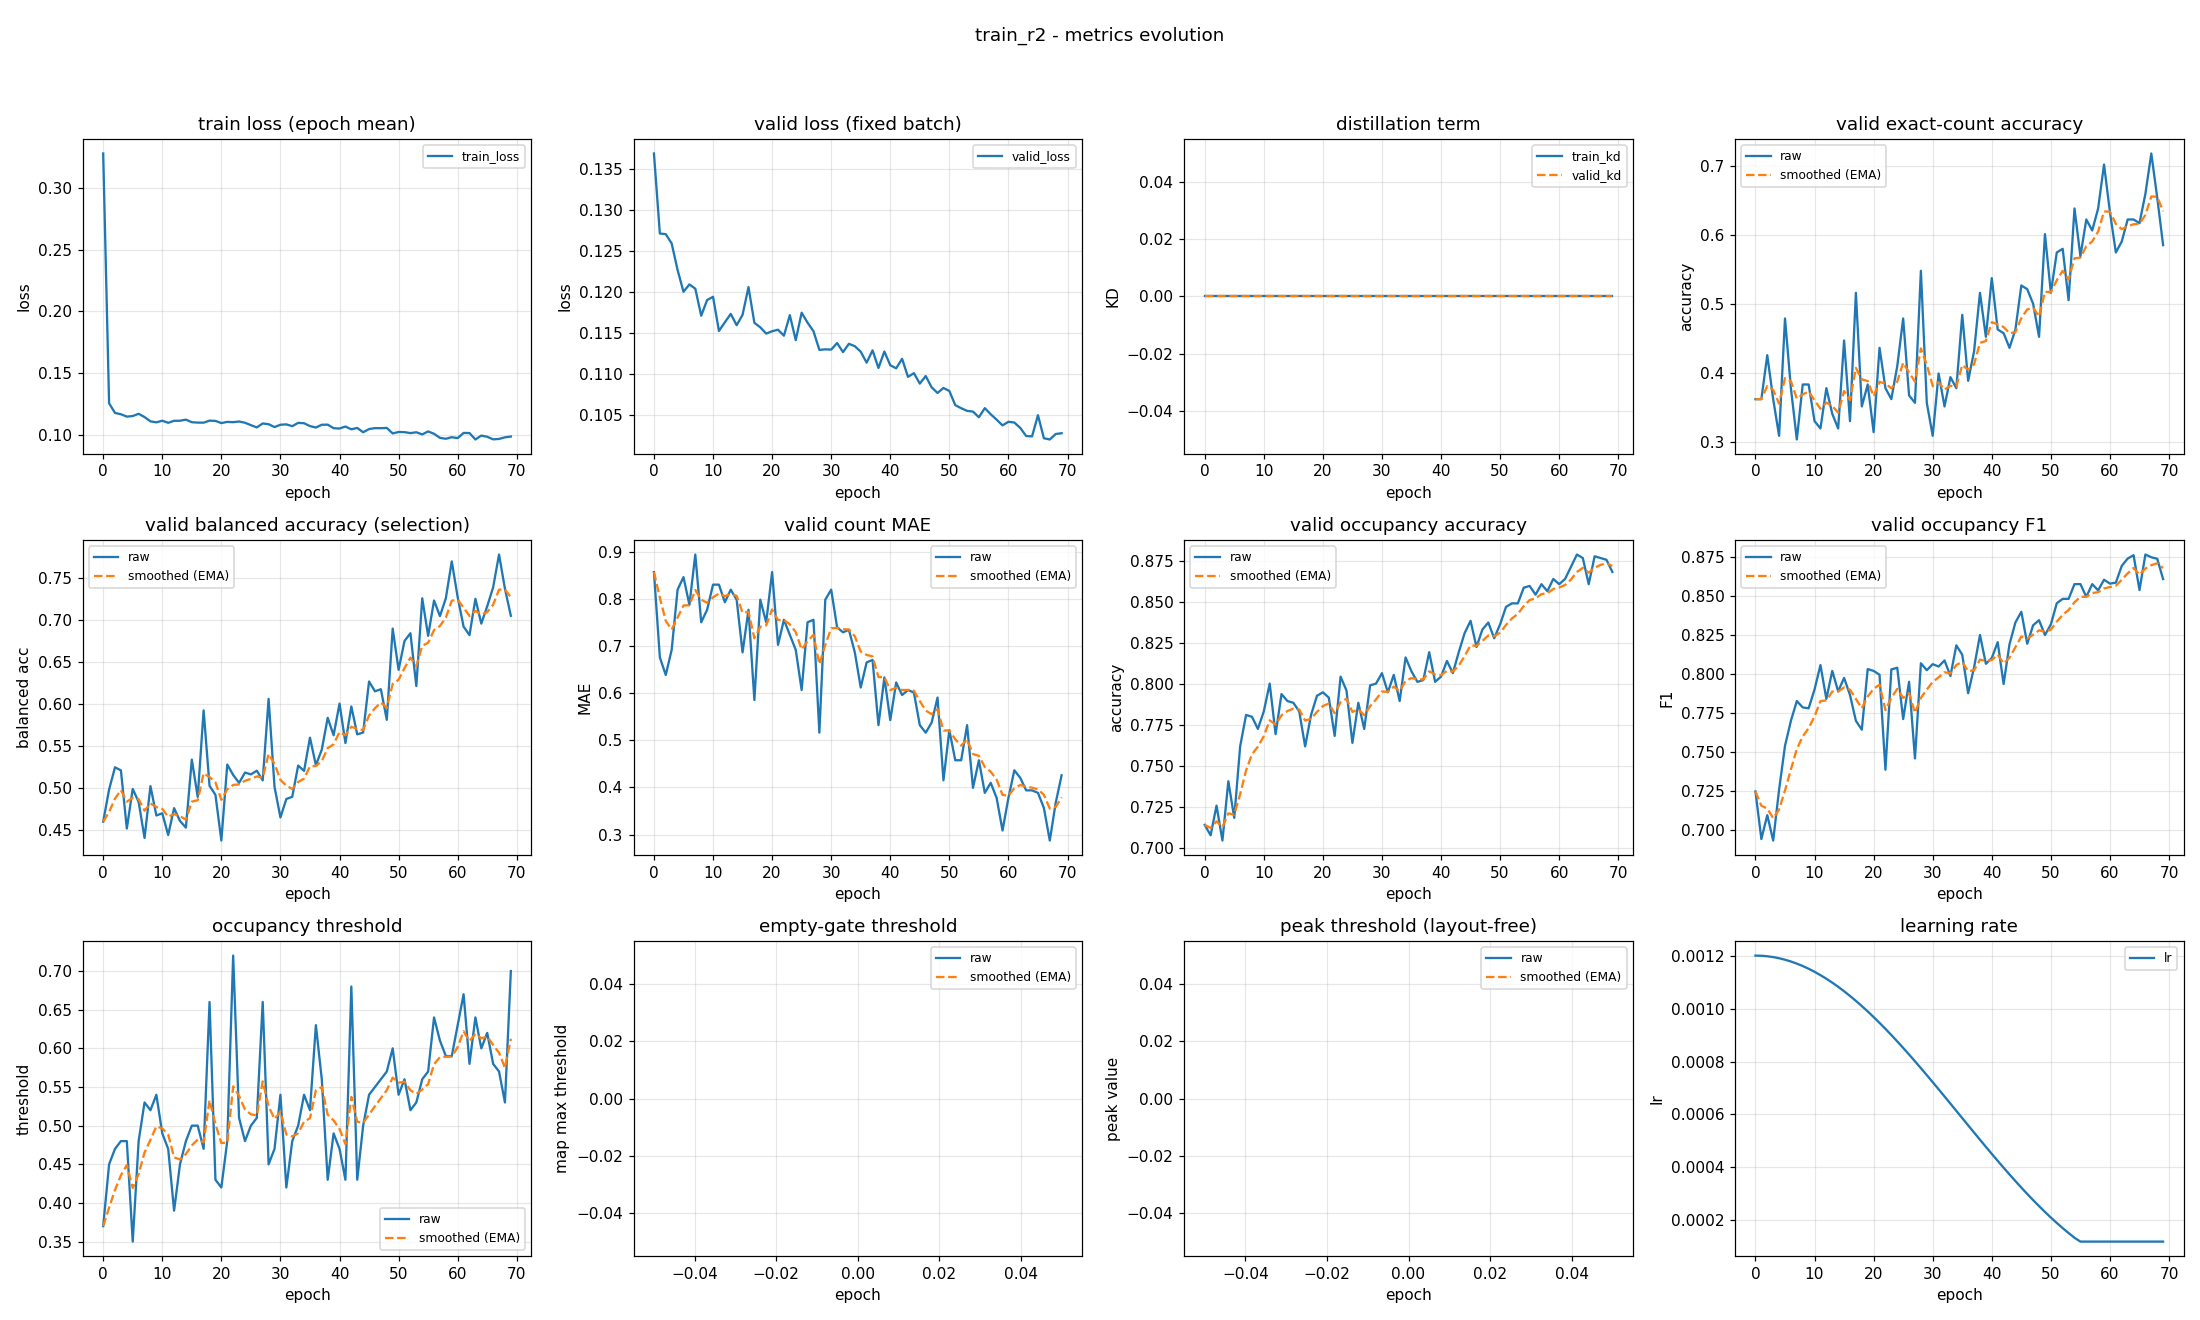

The table this chart was drawn from, first rows:
epoch, train_loss, valid_loss, train_kd, valid_kd, valid_accuracy, valid_accuracy_smoothed, valid_balanced_accuracy, valid_balanced_accuracy_smoothed, valid_mae, valid_mae_smoothed, valid_occupancy_accuracy, valid_occupancy_accuracy_smoothed, valid_occupancy_f1, valid_occupancy_f1_smoothed, valid_occupancy_threshold, valid_occupancy_threshold_smoothed, valid_empty_threshold, valid_empty_threshold_smoothed, valid_peak_threshold, valid_peak_threshold_smoothed, learning_rate
0, 0.3282, 0.1369, 0.0, 0.0, 0.3617, 0.3617, 0.4604, 0.4604, 0.8564, 0.8564, 0.7138, 0.7138, 0.7247, 0.7247, 0.37, 0.37, nan, nan, nan, nan, 0.0012
1, 0.1254, 0.1272, 0.0, 0.0, 0.3617, 0.3617, 0.4987, 0.4719, 0.6755, 0.8021, 0.7074, 0.7119, 0.6941, 0.7155, 0.45, 0.394, nan, nan, nan, nan, 0.001199
2, 0.1176, 0.1271, 0.0, 0.0, 0.4255, 0.3809, 0.5251, 0.4878, 0.6383, 0.753, 0.7255, 0.716, 0.7095, 0.7137, 0.47, 0.4168, nan, nan, nan, nan, 0.001198
3, 0.1165, 0.1259, 0.0, 0.0, 0.3617, 0.3751, 0.5214, 0.4979, 0.6915, 0.7345, 0.7043, 0.7125, 0.6932, 0.7075, 0.48, 0.4358, nan, nan, nan, nan, 0.001194
4, 0.1146, 0.1227, 0.0, 0.0, 0.3085, 0.3551, 0.4522, 0.4842, 0.8191, 0.7599, 0.7404, 0.7209, 0.7258, 0.713, 0.48, 0.449, nan, nan, nan, nan, 0.00119
5, 0.1151, 0.1201, 0.0, 0.0, 0.4787, 0.3922, 0.4993, 0.4887, 0.8457, 0.7857, 0.7181, 0.72, 0.7539, 0.7253, 0.35, 0.4193, nan, nan, nan, nan, 0.001185
6, 0.1169, 0.121, 0.0, 0.0, 0.3777, 0.3878, 0.4838, 0.4873, 0.7872, 0.7861, 0.7617, 0.7325, 0.77, 0.7387, 0.48, 0.4375, nan, nan, nan, nan, 0.001178
7, 0.1143, 0.1204, 0.0, 0.0, 0.3032, 0.3624, 0.441, 0.4734, 0.8936, 0.8184, 0.7809, 0.747, 0.7827, 0.7519, 0.53, 0.4653, nan, nan, nan, nan, 0.00117
8, 0.1108, 0.1171, 0.0, 0.0, 0.383, 0.3686, 0.5026, 0.4822, 0.75, 0.7979, 0.7798, 0.7569, 0.7786, 0.7599, 0.52, 0.4817, nan, nan, nan, nan, 0.001161
9, 0.11, 0.1191, 0.0, 0.0, 0.383, 0.3729, 0.4677, 0.4778, 0.7766, 0.7915, 0.7723, 0.7615, 0.778, 0.7653, 0.54, 0.4992, nan, nan, nan, nan, 0.00115
10, 0.1113, 0.1194, 0.0, 0.0, 0.3298, 0.36, 0.4704, 0.4756, 0.8298, 0.803, 0.783, 0.7679, 0.7901, 0.7728, 0.49, 0.4964, nan, nan, nan, nan, 0.001139
11, 0.1096, 0.1153, 0.0, 0.0, 0.3191, 0.3477, 0.4445, 0.4663, 0.8298, 0.811, 0.8, 0.7776, 0.8058, 0.7827, 0.47, 0.4885, nan, nan, nan, nan, 0.001126
12, 0.1112, 0.1163, 0.0, 0.0, 0.3777, 0.3567, 0.4765, 0.4693, 0.7926, 0.8055, 0.7691, 0.775, 0.7841, 0.7831, 0.39, 0.4589, nan, nan, nan, nan, 0.001113
13, 0.1113, 0.1174, 0.0, 0.0, 0.3404, 0.3518, 0.4613, 0.4669, 0.8191, 0.8096, 0.7936, 0.7806, 0.802, 0.7888, 0.45, 0.4563, nan, nan, nan, nan, 0.001098
14, 0.1122, 0.116, 0.0, 0.0, 0.3191, 0.342, 0.4533, 0.4628, 0.7979, 0.8061, 0.7894, 0.7832, 0.7889, 0.7888, 0.48, 0.4634, nan, nan, nan, nan, 0.001082
15, 0.1101, 0.1173, 0.0, 0.0, 0.4468, 0.3735, 0.5342, 0.4842, 0.6862, 0.7701, 0.7883, 0.7848, 0.7976, 0.7914, 0.5, 0.4744, nan, nan, nan, nan, 0.001065
16, 0.1098, 0.1206, 0.0, 0.0, 0.3298, 0.3604, 0.4898, 0.4859, 0.7766, 0.772, 0.783, 0.7842, 0.7866, 0.79, 0.5, 0.4821, nan, nan, nan, nan, 0.001048
17, 0.1097, 0.1163, 0.0, 0.0, 0.516, 0.407, 0.5927, 0.5179, 0.5851, 0.716, 0.7617, 0.7775, 0.77, 0.784, 0.47, 0.4784, nan, nan, nan, nan, 0.001029
18, 0.1114, 0.1157, 0.0, 0.0, 0.3511, 0.3902, 0.5031, 0.5135, 0.7979, 0.7405, 0.7809, 0.7785, 0.7643, 0.7781, 0.66, 0.5329, nan, nan, nan, nan, 0.00101
19, 0.1111, 0.115, 0.0, 0.0, 0.383, 0.3881, 0.4923, 0.5071, 0.75, 0.7434, 0.7926, 0.7827, 0.8032, 0.7856, 0.43, 0.502, nan, nan, nan, nan, 0.0009891
20, 0.1094, 0.1153, 0.0, 0.0, 0.3138, 0.3658, 0.4379, 0.4864, 0.8564, 0.7773, 0.7947, 0.7863, 0.8021, 0.7906, 0.42, 0.4774, nan, nan, nan, nan, 0.000968
21, 0.1103, 0.1154, 0.0, 0.0, 0.4362, 0.3869, 0.5283, 0.499, 0.7021, 0.7547, 0.7915, 0.7879, 0.7996, 0.7933, 0.48, 0.4782, nan, nan, nan, nan, 0.000946
22, 0.1101, 0.1147, 0.0, 0.0, 0.3777, 0.3841, 0.5159, 0.5041, 0.7553, 0.7549, 0.7681, 0.7819, 0.7386, 0.7769, 0.72, 0.5507, nan, nan, nan, nan, 0.0009233
23, 0.1107, 0.1172, 0.0, 0.0, 0.3617, 0.3774, 0.5065, 0.5048, 0.7234, 0.7455, 0.8043, 0.7886, 0.803, 0.7847, 0.51, 0.5385, nan, nan, nan, nan, 0.0009
24, 0.1096, 0.1142, 0.0, 0.0, 0.4096, 0.3871, 0.5188, 0.509, 0.6915, 0.7293, 0.7957, 0.7908, 0.8041, 0.7905, 0.48, 0.521, nan, nan, nan, nan, 0.000876
25, 0.1077, 0.1175, 0.0, 0.0, 0.4787, 0.4146, 0.5166, 0.5113, 0.6064, 0.6924, 0.7638, 0.7827, 0.7711, 0.7847, 0.5, 0.5147, nan, nan, nan, nan, 0.0008515
26, 0.1058, 0.1163, 0.0, 0.0, 0.367, 0.4003, 0.521, 0.5142, 0.75, 0.7097, 0.7883, 0.7844, 0.7951, 0.7878, 0.51, 0.5133, nan, nan, nan, nan, 0.0008265
27, 0.1091, 0.1153, 0.0, 0.0, 0.3564, 0.3871, 0.5095, 0.5128, 0.7553, 0.7234, 0.7723, 0.7808, 0.7458, 0.7752, 0.66, 0.5573, nan, nan, nan, nan, 0.0008009
28, 0.1085, 0.113, 0.0, 0.0, 0.5479, 0.4353, 0.6064, 0.5409, 0.516, 0.6611, 0.7989, 0.7862, 0.8069, 0.7847, 0.45, 0.5251, nan, nan, nan, nan, 0.000775
29, 0.1062, 0.1131, 0.0, 0.0, 0.3564, 0.4117, 0.5018, 0.5291, 0.7979, 0.7022, 0.8, 0.7903, 0.8025, 0.7901, 0.47, 0.5086, nan, nan, nan, nan, 0.0007487
30, 0.108, 0.113, 0.0, 0.0, 0.3085, 0.3807, 0.4654, 0.51, 0.8191, 0.7373, 0.8064, 0.7952, 0.8064, 0.795, 0.54, 0.518, nan, nan, nan, nan, 0.0007221
31, 0.1083, 0.1138, 0.0, 0.0, 0.3989, 0.3862, 0.4874, 0.5032, 0.7394, 0.7379, 0.7947, 0.795, 0.8049, 0.7979, 0.42, 0.4886, nan, nan, nan, nan, 0.0006952
32, 0.1069, 0.1127, 0.0, 0.0, 0.3511, 0.3756, 0.49, 0.4992, 0.7287, 0.7351, 0.8053, 0.7981, 0.8088, 0.8012, 0.48, 0.486, nan, nan, nan, nan, 0.0006681
33, 0.1096, 0.1137, 0.0, 0.0, 0.3936, 0.381, 0.5271, 0.5076, 0.734, 0.7348, 0.7894, 0.7955, 0.7988, 0.8005, 0.5, 0.4902, nan, nan, nan, nan, 0.0006409
34, 0.1093, 0.1134, 0.0, 0.0, 0.3777, 0.38, 0.5207, 0.5115, 0.6862, 0.7202, 0.816, 0.8016, 0.8185, 0.8059, 0.54, 0.5051, nan, nan, nan, nan, 0.0006137
35, 0.1069, 0.1128, 0.0, 0.0, 0.484, 0.4112, 0.5603, 0.5262, 0.6117, 0.6877, 0.8074, 0.8034, 0.8124, 0.8078, 0.52, 0.5096, nan, nan, nan, nan, 0.0005863
36, 0.1058, 0.1114, 0.0, 0.0, 0.3883, 0.4043, 0.5275, 0.5266, 0.6649, 0.6808, 0.8011, 0.8027, 0.7877, 0.8018, 0.63, 0.5457, nan, nan, nan, nan, 0.0005591
37, 0.108, 0.1129, 0.0, 0.0, 0.4309, 0.4123, 0.546, 0.5324, 0.6702, 0.6776, 0.8021, 0.8025, 0.8042, 0.8025, 0.56, 0.55, nan, nan, nan, nan, 0.0005319
38, 0.1081, 0.1108, 0.0, 0.0, 0.516, 0.4434, 0.5839, 0.5479, 0.5319, 0.6339, 0.8191, 0.8075, 0.8251, 0.8093, 0.43, 0.514, nan, nan, nan, nan, 0.0005048
39, 0.1052, 0.1128, 0.0, 0.0, 0.4521, 0.446, 0.5632, 0.5525, 0.633, 0.6336, 0.8011, 0.8056, 0.8066, 0.8085, 0.49, 0.5068, nan, nan, nan, nan, 0.0004779
40, 0.105, 0.1111, 0.0, 0.0, 0.5372, 0.4734, 0.6008, 0.567, 0.5426, 0.6063, 0.8043, 0.8052, 0.8103, 0.809, 0.47, 0.4958, nan, nan, nan, nan, 0.0004513
41, 0.1066, 0.1107, 0.0, 0.0, 0.4628, 0.4702, 0.5539, 0.563, 0.6223, 0.6111, 0.8138, 0.8078, 0.8205, 0.8125, 0.43, 0.476, nan, nan, nan, nan, 0.000425
42, 0.1043, 0.1119, 0.0, 0.0, 0.4574, 0.4664, 0.5973, 0.5733, 0.5957, 0.6065, 0.8064, 0.8074, 0.7937, 0.8068, 0.68, 0.5372, nan, nan, nan, nan, 0.0003991
43, 0.1054, 0.1097, 0.0, 0.0, 0.4362, 0.4573, 0.5642, 0.5706, 0.6064, 0.6065, 0.8191, 0.8109, 0.8191, 0.8105, 0.43, 0.5051, nan, nan, nan, nan, 0.0003735
44, 0.1019, 0.1102, 0.0, 0.0, 0.4628, 0.4589, 0.5665, 0.5693, 0.6011, 0.6048, 0.8309, 0.8169, 0.8332, 0.8173, 0.5, 0.5035, nan, nan, nan, nan, 0.0003485
45, 0.1045, 0.1089, 0.0, 0.0, 0.5266, 0.4792, 0.6271, 0.5867, 0.5319, 0.583, 0.8383, 0.8233, 0.84, 0.8241, 0.54, 0.5145, nan, nan, nan, nan, 0.000324
46, 0.1053, 0.1098, 0.0, 0.0, 0.5213, 0.4919, 0.6154, 0.5953, 0.516, 0.5629, 0.8223, 0.823, 0.8195, 0.8227, 0.55, 0.5251, nan, nan, nan, nan, 0.0003
47, 0.1052, 0.1084, 0.0, 0.0, 0.5, 0.4943, 0.6179, 0.6021, 0.5372, 0.5552, 0.833, 0.826, 0.8314, 0.8253, 0.56, 0.5356, nan, nan, nan, nan, 0.0002767
48, 0.1055, 0.1077, 0.0, 0.0, 0.4521, 0.4816, 0.5815, 0.5959, 0.5904, 0.5658, 0.8372, 0.8294, 0.8346, 0.8281, 0.57, 0.5459, nan, nan, nan, nan, 0.000254
49, 0.101, 0.1083, 0.0, 0.0, 0.6011, 0.5175, 0.69, 0.6242, 0.4149, 0.5205, 0.8277, 0.8289, 0.8251, 0.8272, 0.6, 0.5621, nan, nan, nan, nan, 0.000232
50, 0.1022, 0.108, 0.0, 0.0, 0.516, 0.517, 0.6409, 0.6292, 0.5213, 0.5207, 0.8362, 0.8311, 0.8319, 0.8286, 0.54, 0.5555, nan, nan, nan, nan, 0.0002109
51, 0.102, 0.1063, 0.0, 0.0, 0.5745, 0.5343, 0.6753, 0.643, 0.4574, 0.5017, 0.8468, 0.8358, 0.8455, 0.8337, 0.56, 0.5568, nan, nan, nan, nan, 0.0001905
52, 0.1013, 0.1059, 0.0, 0.0, 0.5798, 0.5479, 0.6845, 0.6555, 0.4574, 0.4885, 0.8489, 0.8397, 0.8483, 0.8381, 0.52, 0.5458, nan, nan, nan, nan, 0.0001709
53, 0.1019, 0.1056, 0.0, 0.0, 0.5053, 0.5351, 0.6217, 0.6454, 0.5319, 0.5015, 0.8489, 0.8425, 0.8483, 0.8411, 0.53, 0.5411, nan, nan, nan, nan, 0.0001523
54, 0.1002, 0.1055, 0.0, 0.0, 0.6383, 0.5661, 0.7261, 0.6696, 0.3989, 0.4707, 0.8585, 0.8473, 0.8578, 0.8461, 0.56, 0.5467, nan, nan, nan, nan, 0.0001346
55, 0.1026, 0.1048, 0.0, 0.0, 0.5691, 0.567, 0.6814, 0.6731, 0.4574, 0.4667, 0.8596, 0.851, 0.8578, 0.8496, 0.57, 0.5537, nan, nan, nan, nan, 0.00012
56, 0.1007, 0.1059, 0.0, 0.0, 0.6223, 0.5836, 0.7234, 0.6882, 0.3883, 0.4432, 0.8543, 0.852, 0.8496, 0.8496, 0.64, 0.5796, nan, nan, nan, nan, 0.00012
57, 0.0974, 0.1052, 0.0, 0.0, 0.6064, 0.5904, 0.7049, 0.6932, 0.4096, 0.4331, 0.8606, 0.8546, 0.8578, 0.8521, 0.61, 0.5887, nan, nan, nan, nan, 0.00012
58, 0.09665, 0.1045, 0.0, 0.0, 0.6383, 0.6048, 0.7262, 0.7031, 0.3777, 0.4165, 0.8564, 0.8551, 0.8537, 0.8526, 0.59, 0.5891, nan, nan, nan, nan, 0.00012
59, 0.09793, 0.1038, 0.0, 0.0, 0.7021, 0.634, 0.7699, 0.7232, 0.3085, 0.3841, 0.8638, 0.8577, 0.8606, 0.855, 0.59, 0.5894, nan, nan, nan, nan, 0.00012
... 10 more rows
